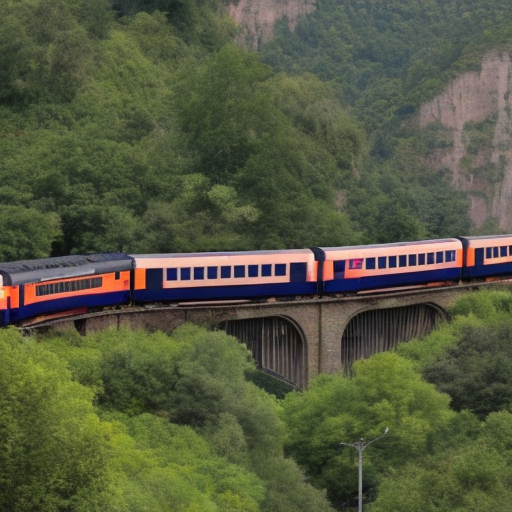
Generation parameters embedded in this image by AUTOMATIC1111 Stable Diffusion web UI or a fork of it (Forge, ...) (PNG 'parameters' text chunk):
train
Steps: 50, Sampler: DDIM, CFG scale: 7, Seed: 2672230767, Size: 512x512, Model hash: 81761151, Batch size: 5, Batch pos: 1